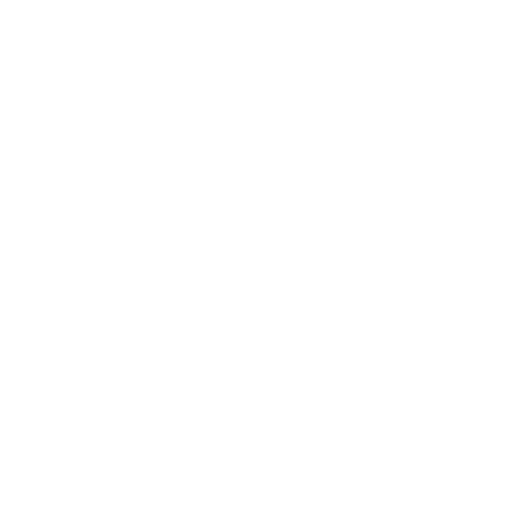
t = 0.00 s
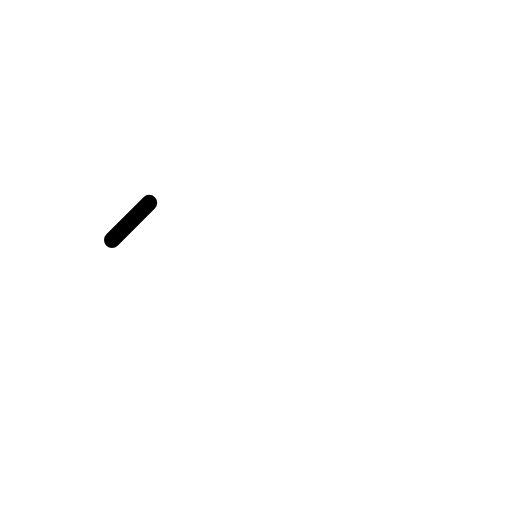
t = 0.38 s
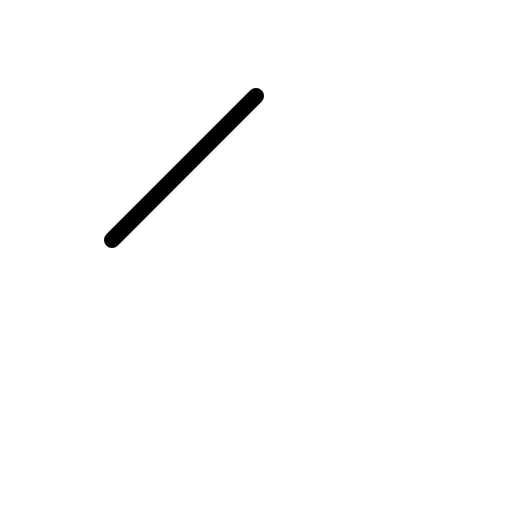
t = 0.75 s
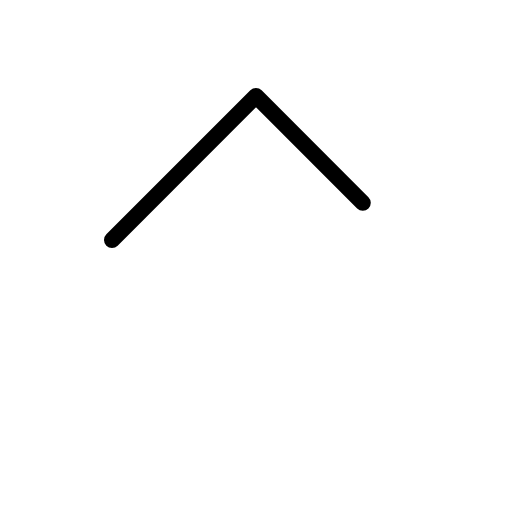
t = 1.13 s

The animated SVG that drew these frames (rendered in a browser with its animation timeline set to each time). Animation: 1 CSS @keyframes rule; one cycle of 1.50 s, repeats indefinitely.

<svg xmlns="http://www.w3.org/2000/svg" viewBox="0 0 256 256">
  <style>
    .draw-line {
      stroke-dasharray: 1;
      stroke-dashoffset: 0;
    }
    svg:hover .draw-line {
      animation: phosphor-draw-in 1.5s ease-in-out infinite;
    }
    @keyframes phosphor-draw-in {
      0%   { stroke-dashoffset: 1; }
      100% { stroke-dashoffset: 0; }
    }
  </style><rect width="256" height="256" fill="none"/><polyline points="56 120 128 48 200 120" fill="none" stroke="currentColor" stroke-linecap="round" stroke-linejoin="round" stroke-width="8" class="draw-line" pathLength="1" style="animation-delay: 0s"/></svg>
